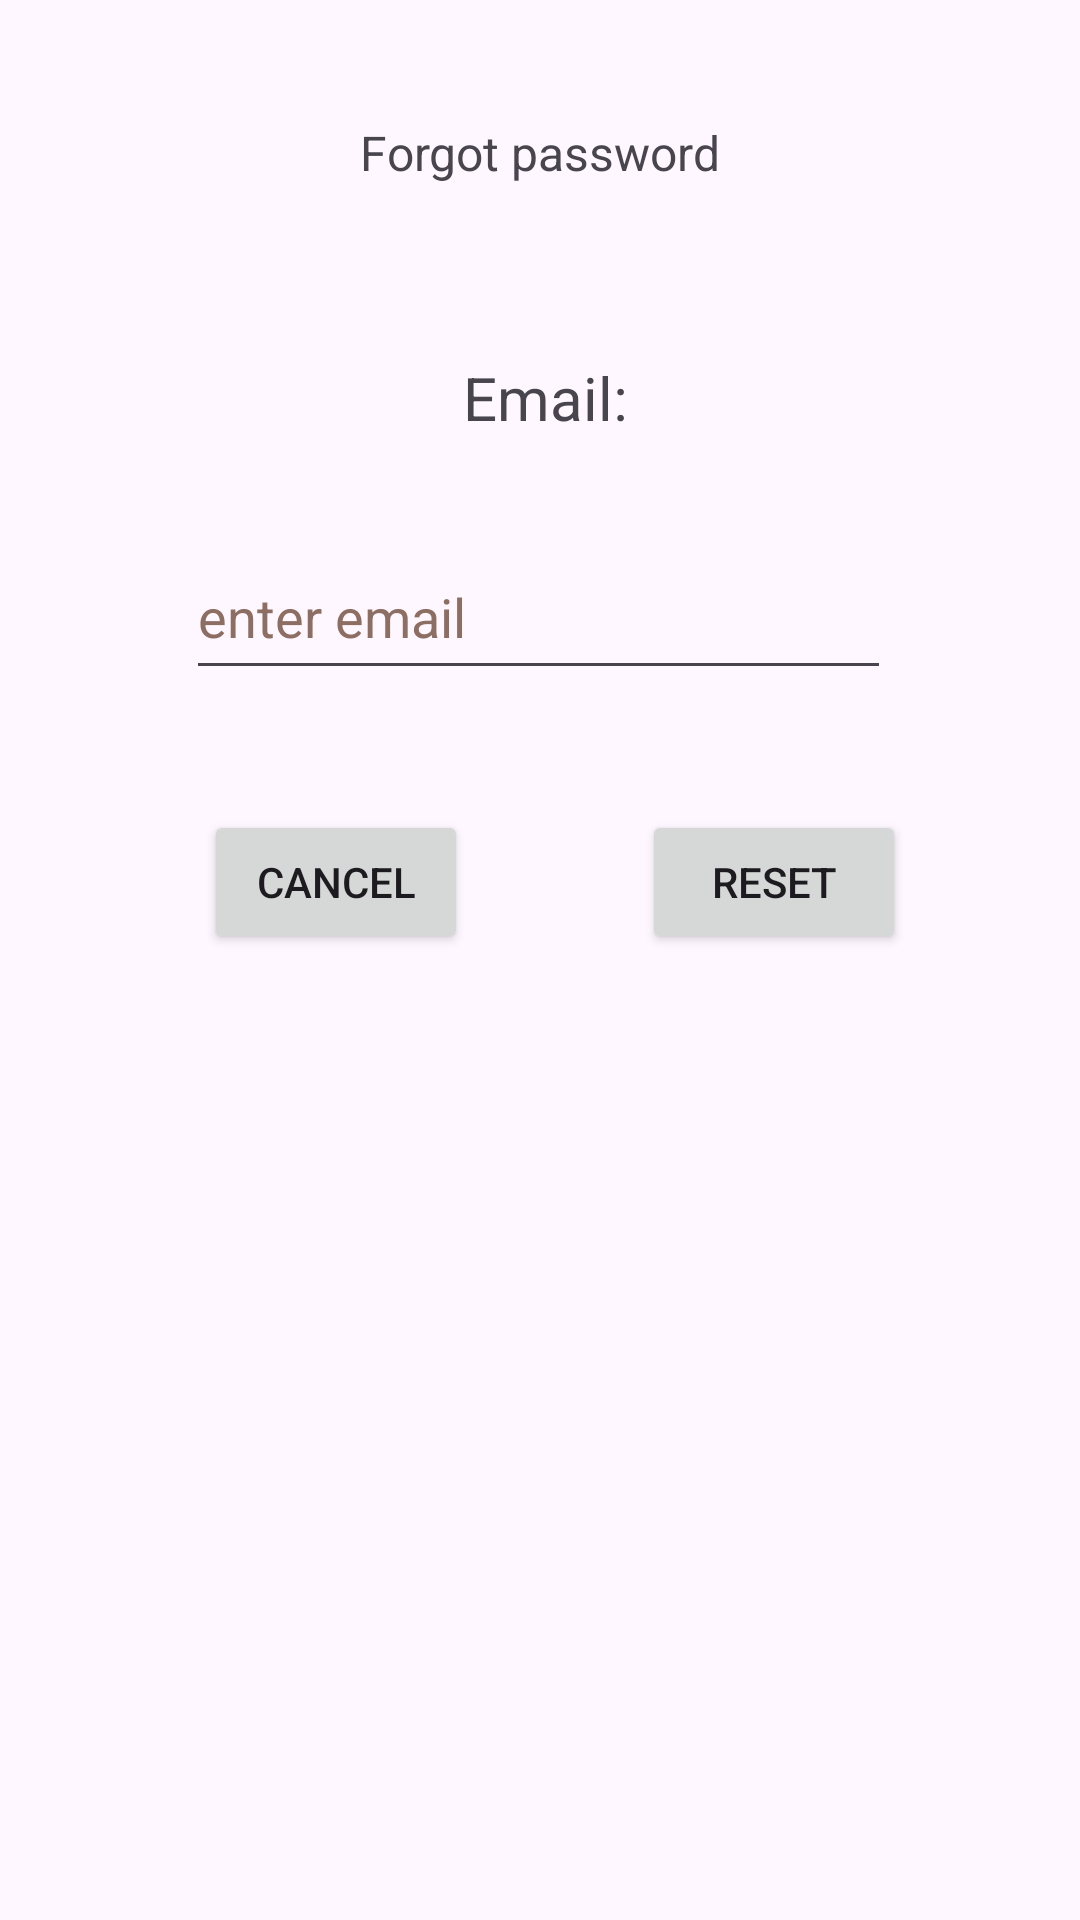

Android layout source for this screen:
<!-- AndroidManifest.xml: application theme Theme.HealthAndFit -->
<!-- res/layout/dialog_forgot.xml -->
<?xml version="1.0" encoding="utf-8"?>
<androidx.constraintlayout.widget.ConstraintLayout xmlns:android="http://schemas.android.com/apk/res/android"
    xmlns:app="http://schemas.android.com/apk/res-auto"
    xmlns:tools="http://schemas.android.com/tools"
    android:id="@+id/dialogForgot"
    android:layout_width="match_parent"
    android:layout_height="match_parent">

    <TextView
        android:id="@+id/forgetpassword"
        android:layout_width="200dp"
        android:layout_height="54dp"
        android:layout_marginTop="40dp"
        android:foregroundGravity="center_horizontal"
        android:gravity="center_horizontal"
        android:text="Forgot password"
        android:textSize="16sp"
        app:layout_constraintEnd_toEndOf="parent"
        app:layout_constraintHorizontal_bias="0.498"
        app:layout_constraintStart_toStartOf="parent"
        app:layout_constraintTop_toTopOf="parent" />

    <TextView
        android:id="@+id/forgetemail"
        android:layout_width="240dp"
        android:layout_height="34dp"
        android:layout_marginTop="25dp"
        android:foregroundGravity="center_horizontal"
        android:gravity="center_horizontal"
        android:text="Email:"
        android:textSize="20sp"
        app:layout_constraintEnd_toEndOf="parent"
        app:layout_constraintHorizontal_bias="0.514"
        app:layout_constraintStart_toStartOf="parent"
        app:layout_constraintTop_toBottomOf="@+id/forgetpassword" />

    <EditText
        android:id="@+id/editforgetemail"
        android:layout_width="235dp"
        android:layout_height="52dp"
        android:layout_marginTop="25dp"
        android:autofillHints=""
        android:ems="10"
        android:hint="@string/enter_email"
        android:inputType="textEmailAddress"
        android:textColorHint="#8D6E63"
        app:layout_constraintEnd_toEndOf="parent"
        app:layout_constraintHorizontal_bias="0.497"
        app:layout_constraintStart_toStartOf="parent"
        app:layout_constraintTop_toBottomOf="@+id/forgetemail" />

    <Button
        android:id="@+id/cancelbutton"
        android:layout_width="wrap_content"
        android:layout_height="wrap_content"
        android:layout_marginStart="10dp"
        android:layout_marginTop="40dp"
        android:text="@string/cancel"
        app:layout_constraintEnd_toStartOf="@+id/resetbutton"
        app:layout_constraintHorizontal_bias="0.5"
        app:layout_constraintStart_toStartOf="parent"
        app:layout_constraintTop_toBottomOf="@+id/editforgetemail" />

    <Button
        android:id="@+id/resetbutton"
        android:layout_width="wrap_content"
        android:layout_height="wrap_content"
        android:layout_marginTop="40dp"
        android:text="@string/reset"
        app:layout_constraintEnd_toEndOf="parent"
        app:layout_constraintHorizontal_bias="0.5"
        app:layout_constraintStart_toEndOf="@+id/cancelbutton"
        app:layout_constraintTop_toBottomOf="@+id/editforgetemail" />
</androidx.constraintlayout.widget.ConstraintLayout>
<!-- resources referenced by this layout -->
<resources>
  <string name="cancel">cancel</string>
  <string name="enter_email">enter email</string>
  <string name="reset">reset</string>
  <style name="Theme.HealthAndFit" parent="Base.Theme.HealthAndFit" />
  <style name="Base.Theme.HealthAndFit" parent="Theme.Material3.DayNight.NoActionBar">
          
          
      </style>
</resources>
